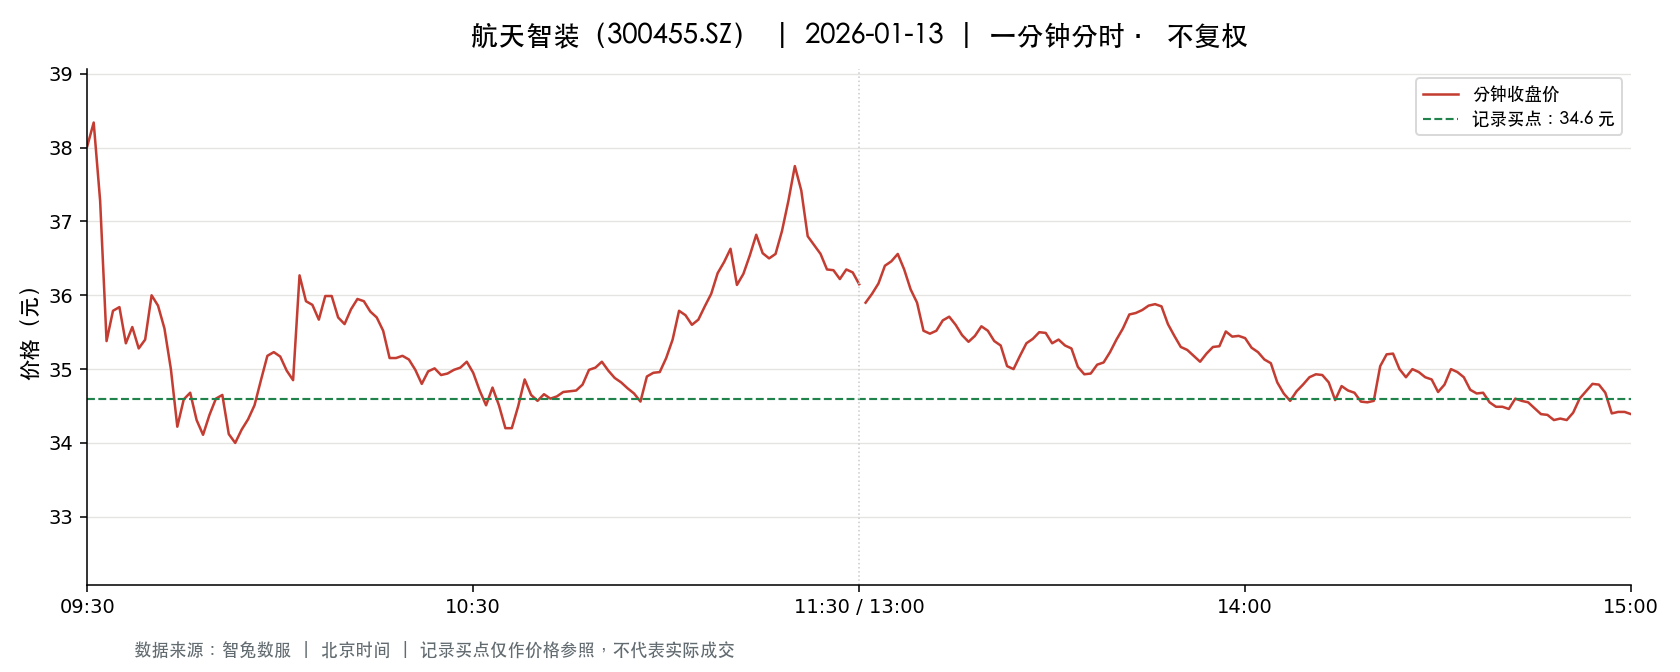

The data file committed next to this chart (first rows):
t, o, h, l, c, v, a, pc, sf
2026-01-13 09:30:00, 38.02, 38.02, 38.02, 38.02, 7988, 30370566, 40.1, 0.0
2026-01-13 09:31:00, 37.93, 38.58, 37.83, 38.34, 34378, 131290755, 38.02, 0.0
2026-01-13 09:32:00, 38.28, 38.28, 37.2, 37.28, 17616, 66750508, 38.34, 0.0
2026-01-13 09:33:00, 37.1, 37.1, 35.3, 35.38, 20933, 75760697, 37.28, 0.0
2026-01-13 09:34:00, 35.38, 35.79, 35.02, 35.79, 40403, 143289266, 35.38, 0.0
2026-01-13 09:35:00, 35.79, 35.99, 35.79, 35.84, 20196, 72377281, 35.79, 0.0
2026-01-13 09:36:00, 35.8, 35.8, 35.35, 35.35, 19120, 67958373, 35.84, 0.0
2026-01-13 09:37:00, 35.53, 35.69, 35.52, 35.57, 14290, 50825598, 35.35, 0.0
2026-01-13 09:38:00, 35.52, 35.8, 35.28, 35.28, 13049, 46375626, 35.57, 0.0
2026-01-13 09:39:00, 35.27, 35.4, 35.21, 35.4, 15352, 54152896, 35.28, 0.0
2026-01-13 09:40:00, 35.48, 36.14, 35.48, 36.0, 9402, 33734093, 35.4, 0.0
2026-01-13 09:41:00, 35.8, 35.95, 35.7, 35.86, 9259, 33169009, 36.0, 0.0
2026-01-13 09:42:00, 35.82, 35.86, 35.51, 35.55, 9712, 34658303, 35.86, 0.0
2026-01-13 09:43:00, 35.54, 35.54, 34.99, 35.0, 18366, 64548588, 35.55, 0.0
2026-01-13 09:44:00, 34.96, 34.96, 34.18, 34.22, 10943, 37904626, 35.0, 0.0
2026-01-13 09:45:00, 34.34, 34.62, 34.23, 34.59, 19617, 67585514, 34.22, 0.0
2026-01-13 09:46:00, 34.6, 34.7, 34.59, 34.68, 7709, 26692684, 34.59, 0.0
2026-01-13 09:47:00, 34.57, 34.61, 34.31, 34.31, 12029, 41528500, 34.68, 0.0
2026-01-13 09:48:00, 34.31, 34.31, 34.1, 34.11, 14437, 49366344, 34.31, 0.0
2026-01-13 09:49:00, 34.1, 34.38, 34.01, 34.38, 14443, 49280077, 34.11, 0.0
2026-01-13 09:50:00, 34.47, 34.71, 34.47, 34.6, 6949, 24028917, 34.38, 0.0
2026-01-13 09:51:00, 34.6, 34.78, 34.6, 34.65, 6879, 23841100, 34.6, 0.0
2026-01-13 09:52:00, 34.63, 34.63, 34.12, 34.12, 5990, 20598176, 34.65, 0.0
2026-01-13 09:53:00, 34.08, 34.19, 33.81, 34.0, 19272, 65521696, 34.12, 0.0
2026-01-13 09:54:00, 34.1, 34.2, 34.0, 34.18, 5263, 17954316, 34.0, 0.0
2026-01-13 09:55:00, 34.17, 34.32, 34.16, 34.32, 4287, 14653749, 34.18, 0.0
2026-01-13 09:56:00, 34.35, 34.55, 34.32, 34.51, 2402, 8273365, 34.32, 0.0
2026-01-13 09:57:00, 34.54, 34.85, 34.52, 34.85, 2723, 9436578, 34.51, 0.0
2026-01-13 09:58:00, 34.87, 35.18, 34.87, 35.18, 5215, 18280474, 34.85, 0.0
2026-01-13 09:59:00, 35.16, 35.35, 35.16, 35.23, 5232, 18453993, 35.18, 0.0
2026-01-13 10:00:00, 35.23, 35.28, 35.17, 35.17, 3180, 11208073, 35.23, 0.0
2026-01-13 10:01:00, 35.18, 35.18, 34.98, 34.98, 4142, 14531926, 35.17, 0.0
2026-01-13 10:02:00, 34.98, 34.98, 34.81, 34.85, 2198, 7672737, 34.98, 0.0
2026-01-13 10:03:00, 34.85, 36.27, 34.81, 36.27, 9350, 33263118, 34.85, 0.0
2026-01-13 10:04:00, 36.27, 36.27, 35.89, 35.92, 5204, 18738061, 36.27, 0.0
2026-01-13 10:05:00, 35.89, 36.0, 35.78, 35.87, 4787, 17175892, 35.92, 0.0
2026-01-13 10:06:00, 35.76, 35.76, 35.62, 35.67, 2227, 7948992, 35.87, 0.0
2026-01-13 10:07:00, 35.65, 36.0, 35.65, 35.99, 3182, 11420807, 35.67, 0.0
2026-01-13 10:08:00, 36.0, 36.05, 35.93, 35.99, 4454, 16033944, 35.99, 0.0
2026-01-13 10:09:00, 36.0, 36.0, 35.7, 35.7, 2499, 8969285, 35.99, 0.0
2026-01-13 10:10:00, 35.8, 35.8, 35.61, 35.61, 2531, 9032067, 35.7, 0.0
2026-01-13 10:11:00, 35.6, 35.81, 35.55, 35.81, 2714, 9677501, 35.61, 0.0
2026-01-13 10:12:00, 35.78, 35.97, 35.78, 35.95, 1999, 7176435, 35.81, 0.0
2026-01-13 10:13:00, 35.96, 35.97, 35.9, 35.92, 2943, 10579323, 35.95, 0.0
2026-01-13 10:14:00, 35.91, 35.91, 35.77, 35.78, 1994, 7146745, 35.92, 0.0
2026-01-13 10:15:00, 35.78, 35.79, 35.67, 35.7, 1696, 6061243, 35.78, 0.0
2026-01-13 10:16:00, 35.61, 35.68, 35.52, 35.52, 2368, 8433833, 35.7, 0.0
2026-01-13 10:17:00, 35.52, 35.52, 35.05, 35.15, 2645, 9315629, 35.52, 0.0
2026-01-13 10:18:00, 35.09, 35.2, 35.07, 35.15, 2047, 7190538, 35.15, 0.0
2026-01-13 10:19:00, 35.16, 35.19, 35.13, 35.18, 1459, 5128778, 35.15, 0.0
2026-01-13 10:20:00, 35.19, 35.19, 35.13, 35.13, 1513, 5319502, 35.18, 0.0
2026-01-13 10:21:00, 35.15, 35.15, 34.99, 34.99, 3212, 11258079, 35.13, 0.0
2026-01-13 10:22:00, 34.95, 34.95, 34.8, 34.8, 1665, 5805273, 34.99, 0.0
2026-01-13 10:23:00, 34.82, 34.99, 34.82, 34.97, 1447, 5052502, 34.8, 0.0
2026-01-13 10:24:00, 34.97, 35.07, 34.97, 35.01, 2286, 8005304, 34.97, 0.0
2026-01-13 10:25:00, 35.0, 35.0, 34.92, 34.92, 1323, 4626654, 35.01, 0.0
2026-01-13 10:26:00, 34.92, 34.94, 34.92, 34.94, 1105, 3859172, 34.92, 0.0
2026-01-13 10:27:00, 34.93, 34.99, 34.91, 34.99, 1077, 3758867, 34.94, 0.0
2026-01-13 10:28:00, 34.94, 35.05, 34.94, 35.02, 1353, 4737076, 34.99, 0.0
2026-01-13 10:29:00, 35.02, 35.1, 35.01, 35.1, 1398, 4897518, 35.02, 0.0
... 181 more rows
